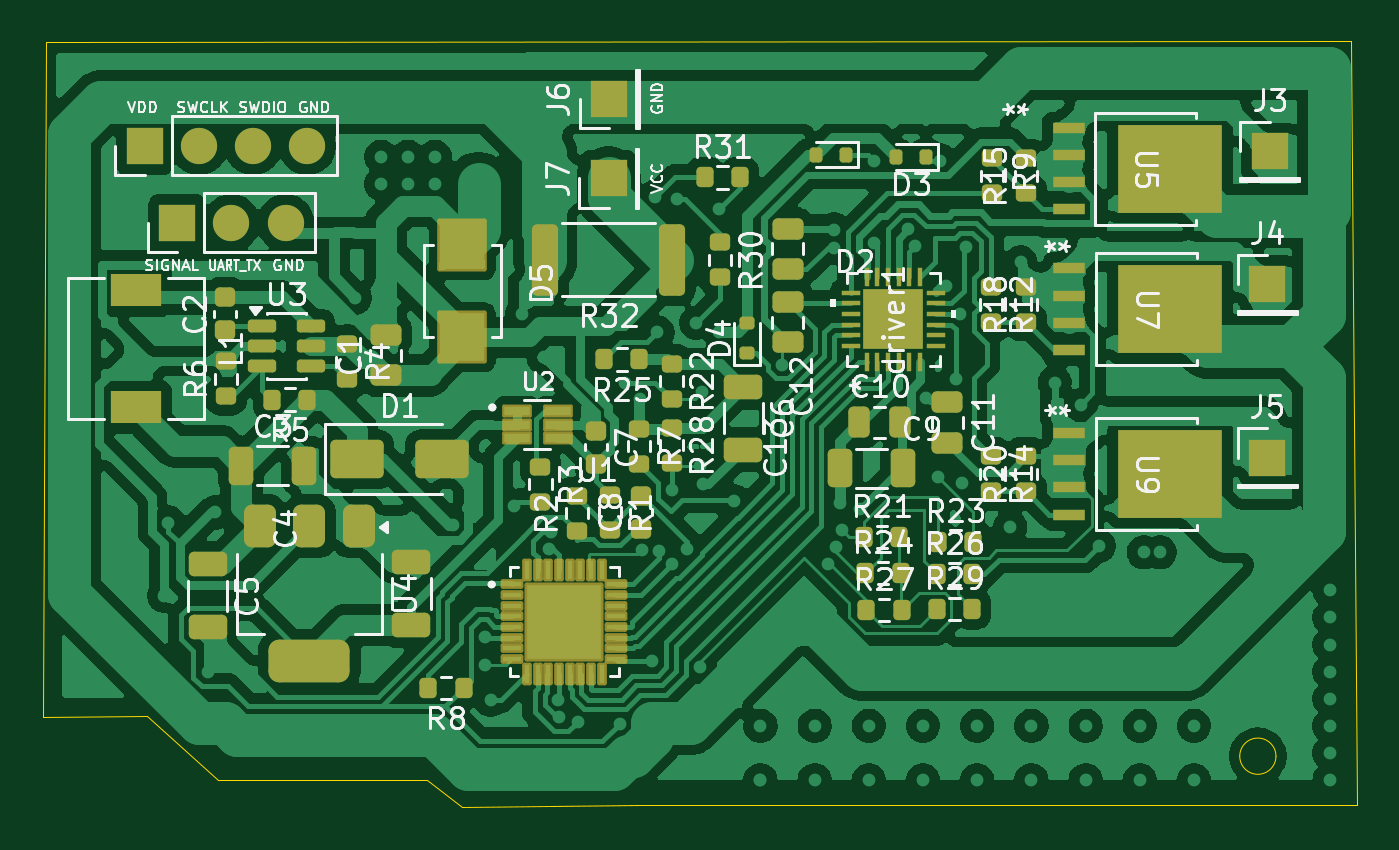
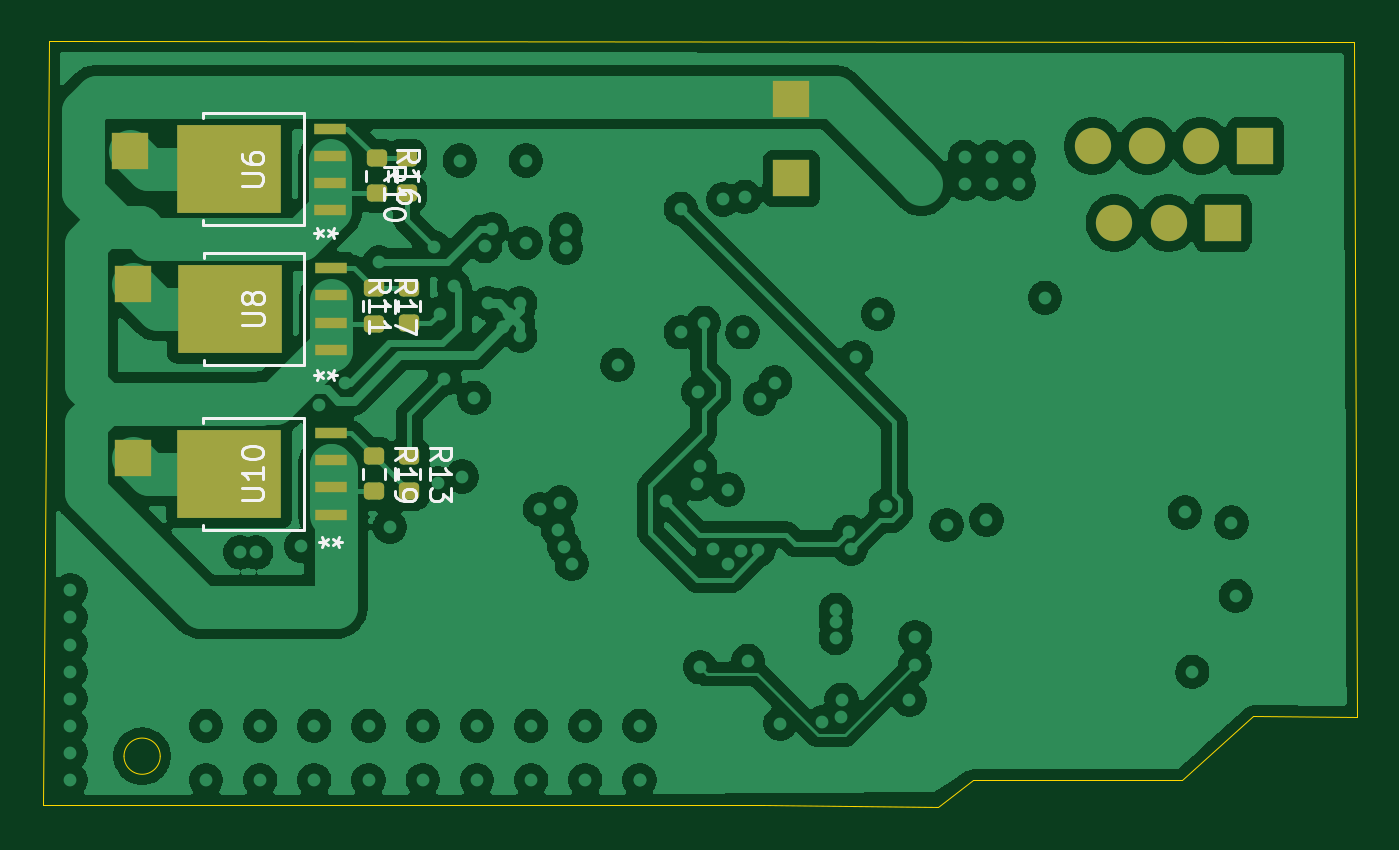
Circuit board: 13 layer files. Board 61.6 x 35.9 mm.
- bottom_copper: R_esc-B_Cu.gbr (153161 bytes)
- bottom_mask: R_esc-B_Mask.gbr (2645 bytes)
- paste: R_esc-B_Paste.gbr (2149 bytes)
- bottom_silk: R_esc-B_Silkscreen.gbr (17588 bytes)
- outline: R_esc-Edge_Cuts.gbr (877 bytes)
- top_copper: R_esc-F_Cu.gbr (262370 bytes)
- top_mask: R_esc-F_Mask.gbr (9899 bytes)
- paste: R_esc-F_Paste.gbr (10708 bytes)
- top_silk: R_esc-F_Silkscreen.gbr (107544 bytes)
- inner_copper: R_esc-In1_Cu.gbr (140488 bytes)
- inner_copper: R_esc-In2_Cu.gbr (141460 bytes)
- drill: R_esc-NPTH.drl (272 bytes)
- drill: R_esc-PTH.drl (2334 bytes)

=== bottom_copper: R_esc-B_Cu.gbr (153161 bytes, source omitted) ===
=== bottom_mask: R_esc-B_Mask.gbr (2645 bytes, source withheld) ===
=== paste: R_esc-B_Paste.gbr (2149 bytes, source withheld) ===
=== bottom_silk: R_esc-B_Silkscreen.gbr (17588 bytes, source omitted) ===
=== outline: R_esc-Edge_Cuts.gbr ===
%TF.GenerationSoftware,KiCad,Pcbnew,9.0.6*%
%TF.CreationDate,2026-03-10T21:33:07+03:00*%
%TF.ProjectId,R_esc,525f6573-632e-46b6-9963-61645f706362,rev?*%
%TF.SameCoordinates,Original*%
%TF.FileFunction,Profile,NP*%
%FSLAX46Y46*%
G04 Gerber Fmt 4.6, Leading zero omitted, Abs format (unit mm)*
G04 Created by KiCad (PCBNEW 9.0.6) date 2026-03-10 21:33:07*
%MOMM*%
%LPD*%
G01*
G04 APERTURE LIST*
%TA.AperFunction,Profile*%
%ADD10C,0.050000*%
%TD*%
G04 APERTURE END LIST*
D10*
X179100000Y-95400000D02*
G75*
G02*
X177402944Y-95400000I-848528J0D01*
G01*
X177402944Y-95400000D02*
G75*
G02*
X179100000Y-95400000I848528J0D01*
G01*
X182900000Y-97700000D02*
X149200000Y-97700000D01*
X140970000Y-97790000D01*
X139300000Y-96520000D01*
X129540000Y-96520000D01*
X126187200Y-93522800D01*
X121300000Y-93550000D01*
X121450000Y-61950000D01*
X182600000Y-61900000D01*
X182900000Y-97700000D01*
M02*

=== top_copper: R_esc-F_Cu.gbr (262370 bytes, source omitted) ===
=== top_mask: R_esc-F_Mask.gbr (9899 bytes, source omitted) ===
=== paste: R_esc-F_Paste.gbr (10708 bytes, source omitted) ===
=== top_silk: R_esc-F_Silkscreen.gbr (107544 bytes, source omitted) ===
=== inner_copper: R_esc-In1_Cu.gbr (140488 bytes, source omitted) ===
=== inner_copper: R_esc-In2_Cu.gbr (141460 bytes, source omitted) ===
=== drill: R_esc-NPTH.drl ===
M48
; DRILL file {KiCad 9.0.6} date 2026-03-10T21:32:55+0300
; FORMAT={3:3/ absolute / metric / keep zeros}
; #@! TF.CreationDate,2026-03-10T21:32:55+03:00
; #@! TF.GenerationSoftware,Kicad,Pcbnew,9.0.6
; #@! TF.FileFunction,NonPlated,1,4,NPTH
FMAT,2
METRIC
%
G90
G05
M30

=== drill: R_esc-PTH.drl ===
M48
; DRILL file {KiCad 9.0.6} date 2026-03-10T21:32:55+0300
; FORMAT={3:3/ absolute / metric / keep zeros}
; #@! TF.CreationDate,2026-03-10T21:32:55+03:00
; #@! TF.GenerationSoftware,Kicad,Pcbnew,9.0.6
; #@! TF.FileFunction,Plated,1,4,PTH
FMAT,2
METRIC
; #@! TA.AperFunction,Plated,PTH,ViaDrill
T1C0.300
; #@! TA.AperFunction,Plated,PTH,ComponentDrill
T2C1.000
%
G90
G05
T1
X127000Y-087884
X127200Y-084450
X129032Y-091440
X129392Y-083977
X135941Y-073914
X137160Y-067310
X137160Y-068580
X138430Y-067310
X138430Y-068580
X138684Y-084328
X139700Y-067310
X139700Y-068580
X140555Y-084569
X141732Y-068580
X141732Y-069088
X141986Y-068326
X142014Y-089829
X142042Y-091144
X142291Y-092761
X143408Y-083668
X143764Y-074676
X144780Y-076708
X145040Y-085690
X145128Y-084878
X145474Y-092751
X145516Y-093563
X145745Y-089103
X145745Y-089865
X145748Y-088545
X146370Y-093798
X148340Y-093869
X148576Y-077888
X149309Y-078638
X149368Y-085734
X149860Y-090932
X150012Y-069190
X150114Y-075540
X150196Y-085802
X150809Y-082905
X150816Y-086383
X151028Y-069310
X151514Y-085703
X151943Y-075082
X152095Y-081788
X152110Y-091237
X152197Y-078334
X152263Y-082660
X153010Y-069748
X153010Y-075540
X153721Y-083447
X154940Y-093980
X154940Y-096520
X154940Y-096520
X155971Y-077063
X157480Y-093980
X157480Y-096520
X158125Y-086375
X158385Y-071587
X158398Y-070719
X158465Y-085596
X158648Y-083515
X158771Y-084803
X159614Y-083820
X160020Y-093980
X160020Y-096520
X160274Y-067487
X160285Y-071360
X160528Y-074168
X160528Y-075692
X161036Y-074676
X161349Y-075302
X161349Y-075302
X161873Y-070708
X162052Y-074168
X162179Y-071501
X162560Y-093980
X162560Y-096520
X162694Y-078599
X163271Y-082296
X163367Y-067487
X163648Y-073369
X164084Y-077724
X164309Y-074655
X164400Y-082600
X164594Y-071538
X165100Y-093980
X165100Y-096520
X166650Y-084650
X167132Y-072263
X167640Y-093980
X167640Y-096520
X168733Y-077896
X169950Y-078950
X170180Y-093980
X170180Y-096520
X170800Y-085550
X172720Y-093980
X172720Y-096520
X172900Y-085850
X173650Y-085850
X175260Y-093980
X175260Y-096520
X181610Y-087630
X181610Y-088900
X181610Y-090170
X181610Y-091440
X181610Y-092710
X181610Y-093980
X181610Y-095250
X181610Y-096520
T2
X126086Y-066802
X127610Y-070409
X128626Y-066802
X130150Y-070409
X131166Y-066802
X132690Y-070409
X133706Y-066802
X147828Y-068326
X147850Y-064600
X178689Y-073279
X178689Y-081407
X178816Y-067056
M30
